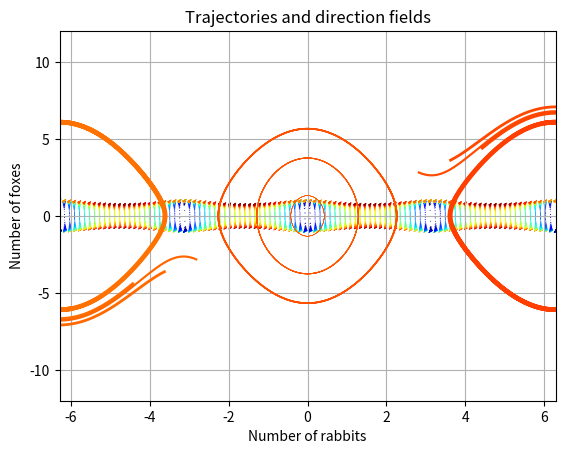

The script that saved this image:
import numpy as np
import matplotlib.pyplot as plt
from scipy.integrate import odeint

#Definiendo las cosntantes de la Ec. Diferencial
g = 9.81
l = 1.0
b = 0.0 #Pendulo simple por lo tanto sin friccion
c = g/l
angulo= 0
Vangular= 0.9

X_f1 =np.array([2.0*np.pi, 2.0*np.pi])

#Definicion de la ecuacion diderencial del pendulo

def p (y, t, b, c):
    theta, omega = y
    dy_dt = [omega,-b*omega -c*np.sin(theta)]
    return dy_dt

#Definiendo condiciones iniciales

y0 = [angulo, Vangular]
t = np.linspace(-0.0*np.pi,2.0*np.pi,501) #Para generar la sollucion

#Resolver la Ec. Diferencial

sol = odeint(p, y0, t, args=(b,c))

#Graficacion de la solucion.
#plt.figure(1)
#plt.plot(t, sol[:, 0], 'b', label='theta(t)')
#plt.plot(t, sol[:, 1], 'g', label='omega(t)')
#plt.legend(loc='best')
#plt.xlim(0.0,2.0*np.pi )
#plt.xlabel('t')
#plt.grid()


values  =np.linspace(-1.0*np.pi, 1.0*np.pi,50)                # position of X0 between X_f0 and X_f1
vcolors = plt.cm.autumn_r(np.linspace(0.3, 1., len(values)))  # colors for each trajectory

plt.figure(2)

#-------------------------------------------------------
# plot trajectories
for v, col in zip(values, vcolors):
    y0 = v * X_f1                               # starting point   
    X = odeint(p, y0, t, args=(b,c))         # we don't need infodict here
    plt.plot( X[:,0], X[:,1], lw=3.5*v, color=col, label='X0=(%.f, %.f)' % ( y0[0], y0[1]) )

#-------------------------------------------------------
# define a grid and compute direction at each point
#ymax = plt.ylim(ymin=0)[1]                        # get axis limits
#xmax = plt.xlim(xmin=0)[1]
nb_points   = 100

x = np.linspace(-2.0*np.pi, 2.0*np.pi, nb_points)
y = np.linspace(-12, 12, nb_points)

X1 , Y1  =np.meshgrid(x, y)                       # create a grid
DX1, DY1 = p([X1, Y1],t,b,c)                      # compute growth rate on the gridt
M = (np.hypot(DX1, DY1))                           # Norm of the growth rate
M[ M == 0] = 1.                                 # Avoid zero division errors
DX1 /= M                                        # Normalize each arrows
DY1 /= M

#-------------------------------------------------------
# Drow direction fields, using matplotlib 's quiver function
# I choose to plot normalized arrows and to use colors to give information on
# the growth speed
plt.title('Trajectories and direction fields')
Q = plt.quiver(X1, Y1, DX1, DX1, M, pivot='mid', cmap=plt.cm.jet)
plt.xlabel('Number of rabbits')
plt.ylabel('Number of foxes')
#plt.legend(loc="best")
plt.grid()
plt.xlim(-2.0*np.pi,2.0*np.pi)
plt.ylim(-12,12)
#f2.savefig('rabbits_and_foxes_2.png')

plt.show()
